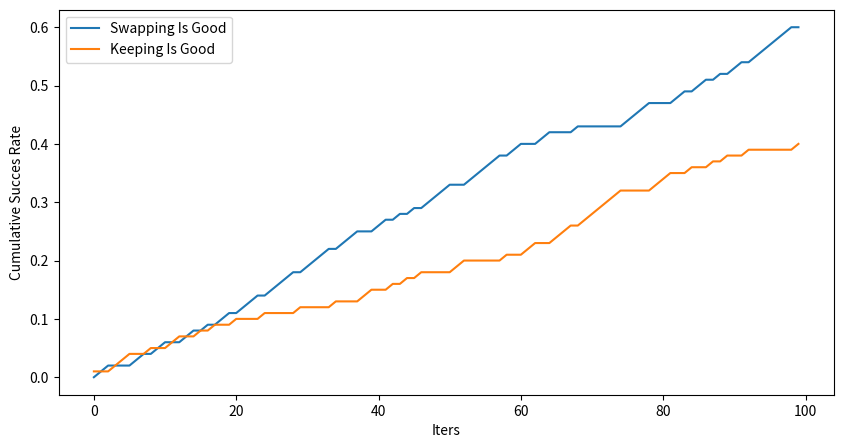

Here is the Python script that generated this plot:
import numpy as np 
import matplotlib.pyplot as plt 
import random

class Monty_Hall:
    """
    Monty Hall class 
    """
    def __init__(self,niters=1000,verbose=False):
        #TO DO Introduce support for n doors 
        
        self.niters= niters #define number of iterations 
        self.verbose=verbose #print game results per iteration 
        self.swap_good,self.keep_good=[],[] #success rates 
        
    def round1(self):
        """
        In the first round
        you define a prize winning 
        door index and a index (door) 
        that the user choose
        """
        states = np.array([0,0,0]) #set states to 0 
        
        options=[0,1,2]
        prize_ind = random.choice(options) #set gold door index 
        states[prize_ind]=1 
        choice=random.choice(options) #set choice set by user (unrestricted )

        if self.verbose: print('Prize location:: {} | User choice:: {} | States:: {}'.format(prize_ind+1,choice+1,states))    
        return states,choice
    
    def door2remove(self,states,choice):
        """
        At the beginning of the second round
        a door must be removed that is not 
        the door that the user selected 
        and is not a prize door. 
        """
        same= True
        while same: #check that choice != door removed 
            remove=random.choice(np.argwhere(states==0).flatten()) #asserting non prize door selected 
            if  remove == choice:
                same=True
            else:
                same=False
        if self.verbose: print('Removing door::',remove+1)
        return remove
    
    
    def round2_swap(self,remove,choice):
        """
        Chooising the index that is not 
        the door you selected nor the 
        door that was removed
        """
        options=[0,1,2]
        options.remove(remove)
        options.remove(choice)
        return options[0]

    
    def check(self,selected,states):
        """
        Check if the final decision matches
        the location of the prize door. 
        """
        if selected == np.argwhere(states==1).flatten():
            return True
        else:
            return False  
        
    def compute(self):
        """
        Computer over n number of iterations
        and see the success rate smoothed 
        """
        
        swap_g,keep_g=0,0
        for i in range(self.niters):
            if self.verbose: print('\nIter {}---------------------'.format(i))
            s,c = self.round1()
            r=self.door2remove(s,c)
            sel_swp= self.round2_swap(r,c)
            sel_keep = c

            if self.verbose: print('Swap door::{} | Keep door::{}'.format(sel_swp+1,sel_keep+1))
            if self.check(sel_swp,s):
                if self.verbose: print('Swapping was a good choice')
                self.swap_good.append(1)
                self.keep_good.append(0)
            elif self.check(sel_keep,s):
                self.keep_good.append(1)
                self.swap_good.append(0)
                if self.verbose: print('Keeping was good choice')
            else:
                raise ValueError('Something Weird Is going on')

        if self.verbose: print('##Computations Done##')
            
    def plot_res(self):
        """
        Plotting the cummulative success rate 
        over the number of games 
        """
        plt.figure(figsize=(10,5))
        plt.xlabel('Iters')
        plt.ylabel('Cumulative Succes Rate')
        
        if len(self.swap_good)==0:
            raise ValueError('Please Run Monty_Hall(*args).compute() first')
            
        self.res_swapping= np.cumsum(self.swap_good)/self.niters
        plt.plot(np.arange(self.niters),self.res_swapping,label='Swapping Is Good')
        self.res_keeping= np.cumsum(self.keep_good)/self.niters
        plt.plot(np.arange(self.niters),self.res_keeping,label='Keeping Is Good')
        plt.legend()
        plt.show()


if __name__ == '__main__':
    mh=Monty_Hall(niters=100,verbose=True)
    mh.compute()
    mh.plot_res()

